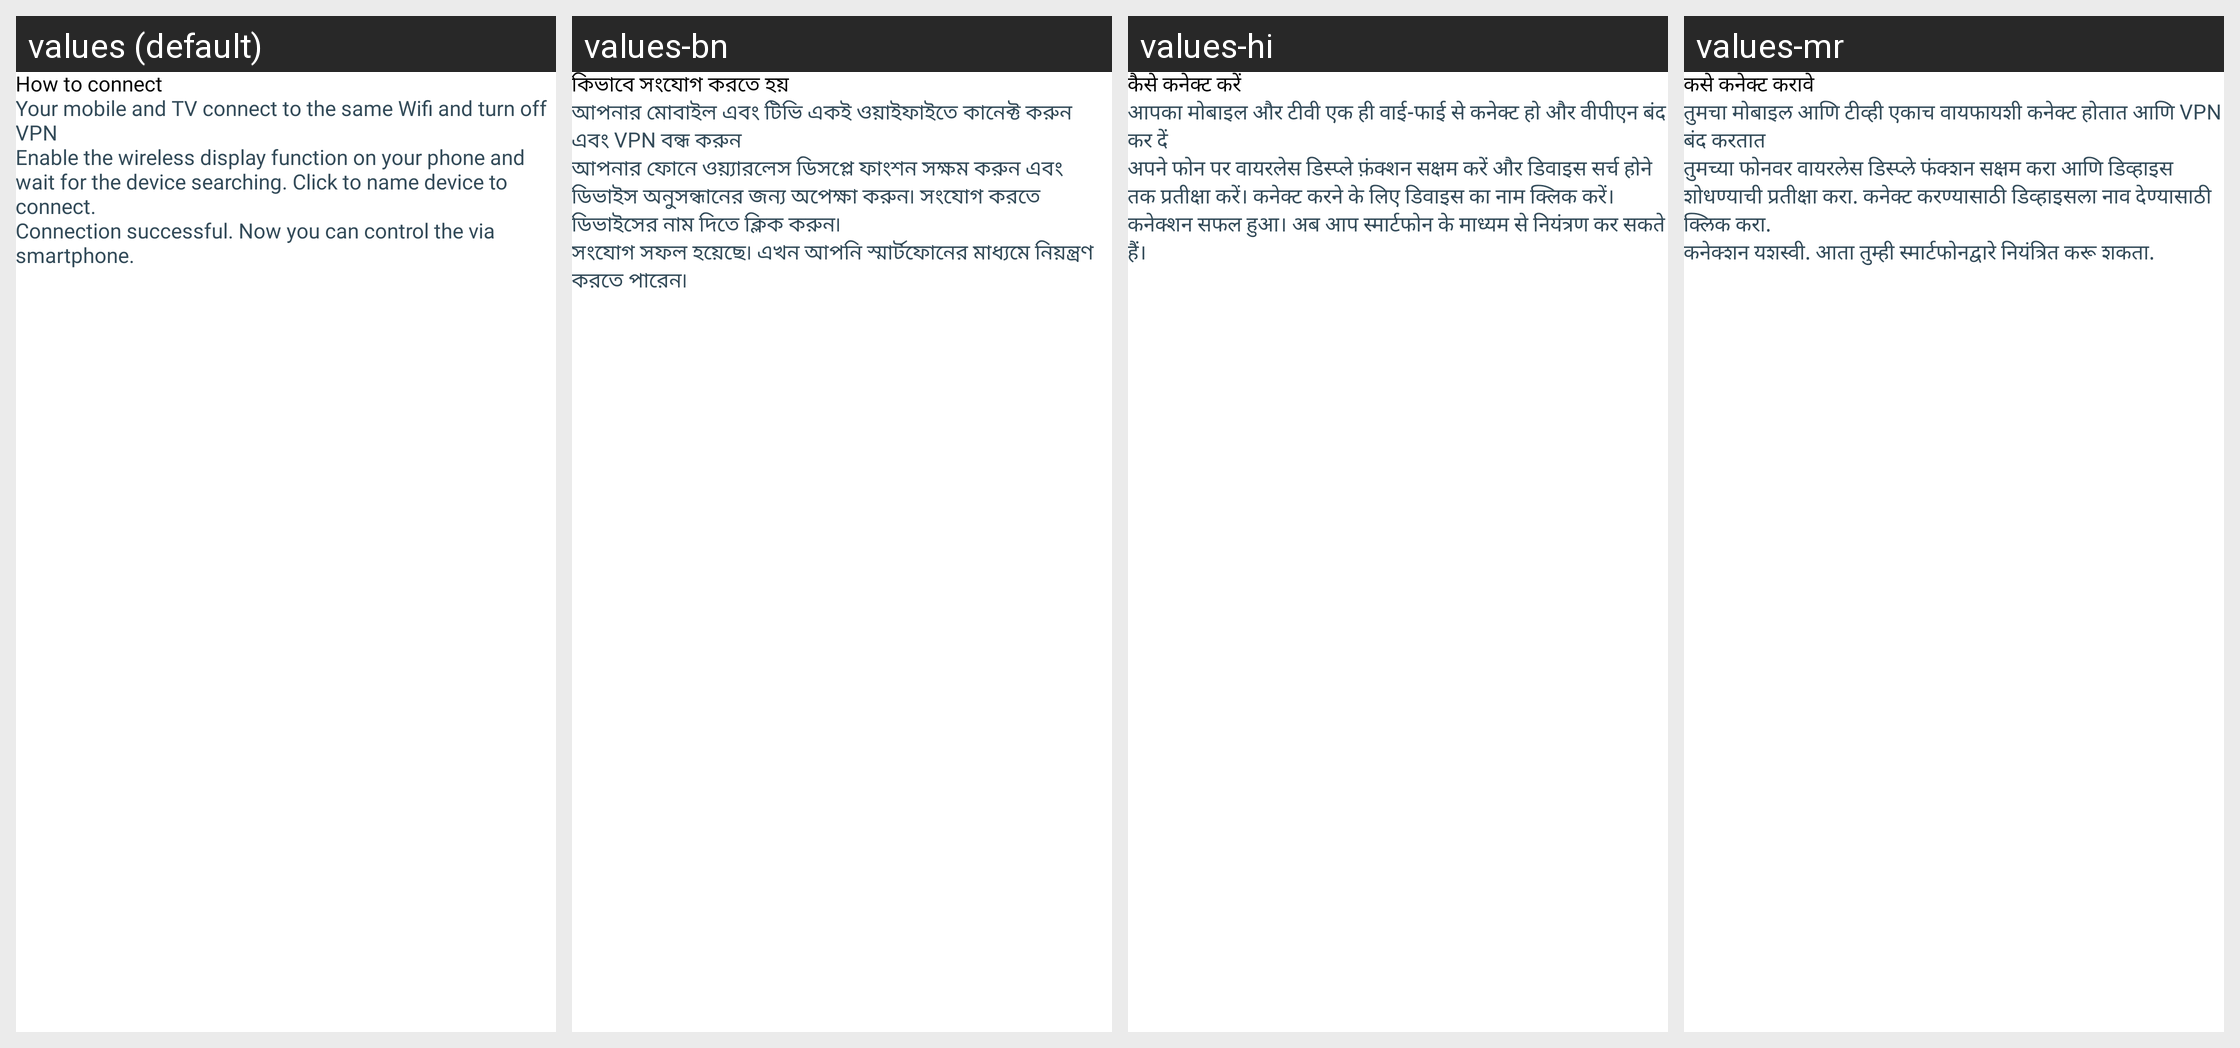

The same Android screen rendered under several of its app's locales, left to right. List the strings drawn on it with the default value and each locale's translation.
Android screen res/layout/dialog_how_to_connect.xml rendered under 4 locales, left to right: values (default), values-bn, values-hi, values-mr. Device: Nexus 5 (rendered at 1080×1920; each locale shown at half size, 540×960, under a caption strip naming it); theme Theme.CastToTV.
Other locales in the repository, not shown: values-ar, values-de, values-es, values-fa, values-fr, values-gu, values-ha, values-in, values-it, values-ja, values-jv, values-ko, values-nl, values-pa, values-pl, values-pt, values-ru, values-sv, values-sw, values-ta, values-te, values-th, values-tr, values-ur, values-vi, values-zh.
Strings drawn on this screen, with the default value and each locale's value (text and hints the layout hard-codes, and strings that could not be matched under every locale, appear in the picture but are not listed):

how_to_connect
  values: How to connect
  values-bn: কিভাবে সংযোগ করতে হয়
  values-hi: कैसे कनेक्ट करें
  values-mr: कसे कनेक्ट करावे

how_to_connect_des_01
  values: Your mobile and TV connect to the same Wifi and turn off VPN
  values-bn: আপনার মোবাইল এবং টিভি একই ওয়াইফাইতে কানেক্ট করুন এবং VPN বন্ধ করুন
  values-hi: आपका मोबाइल और टीवी एक ही वाई-फाई से कनेक्ट हो और वीपीएन बंद कर दें
  values-mr: तुमचा मोबाइल आणि टीव्ही एकाच वायफायशी कनेक्ट होतात आणि VPN बंद करतात

how_to_connect_des_02
  values: Enable the wireless display function on your phone and wait for the device searching. Click to name device to connect.
  values-bn: আপনার ফোনে ওয়্যারলেস ডিসপ্লে ফাংশন সক্ষম করুন এবং ডিভাইস অনুসন্ধানের জন্য অপেক্ষা করুন৷ সংযোগ করতে ডিভাইসের নাম দিতে ক্লিক করুন৷
  values-hi: अपने फोन पर वायरलेस डिस्प्ले फ़ंक्शन सक्षम करें और डिवाइस सर्च होने तक प्रतीक्षा करें। कनेक्ट करने के लिए डिवाइस का नाम क्लिक करें।
  values-mr: तुमच्या फोनवर वायरलेस डिस्प्ले फंक्शन सक्षम करा आणि डिव्हाइस शोधण्याची प्रतीक्षा करा. कनेक्ट करण्यासाठी डिव्हाइसला नाव देण्यासाठी क्लिक करा.

how_to_connect_des_03
  values: Connection successful. Now you can control the via smartphone.
  values-bn: সংযোগ সফল হয়েছে৷ এখন আপনি স্মার্টফোনের মাধ্যমে নিয়ন্ত্রণ করতে পারেন৷
  values-hi: कनेक्शन सफल हुआ। अब आप स्मार्टफोन के माध्यम से नियंत्रण कर सकते हैं।
  values-mr: कनेक्शन यशस्वी. आता तुम्ही स्मार्टफोनद्वारे नियंत्रित करू शकता.
